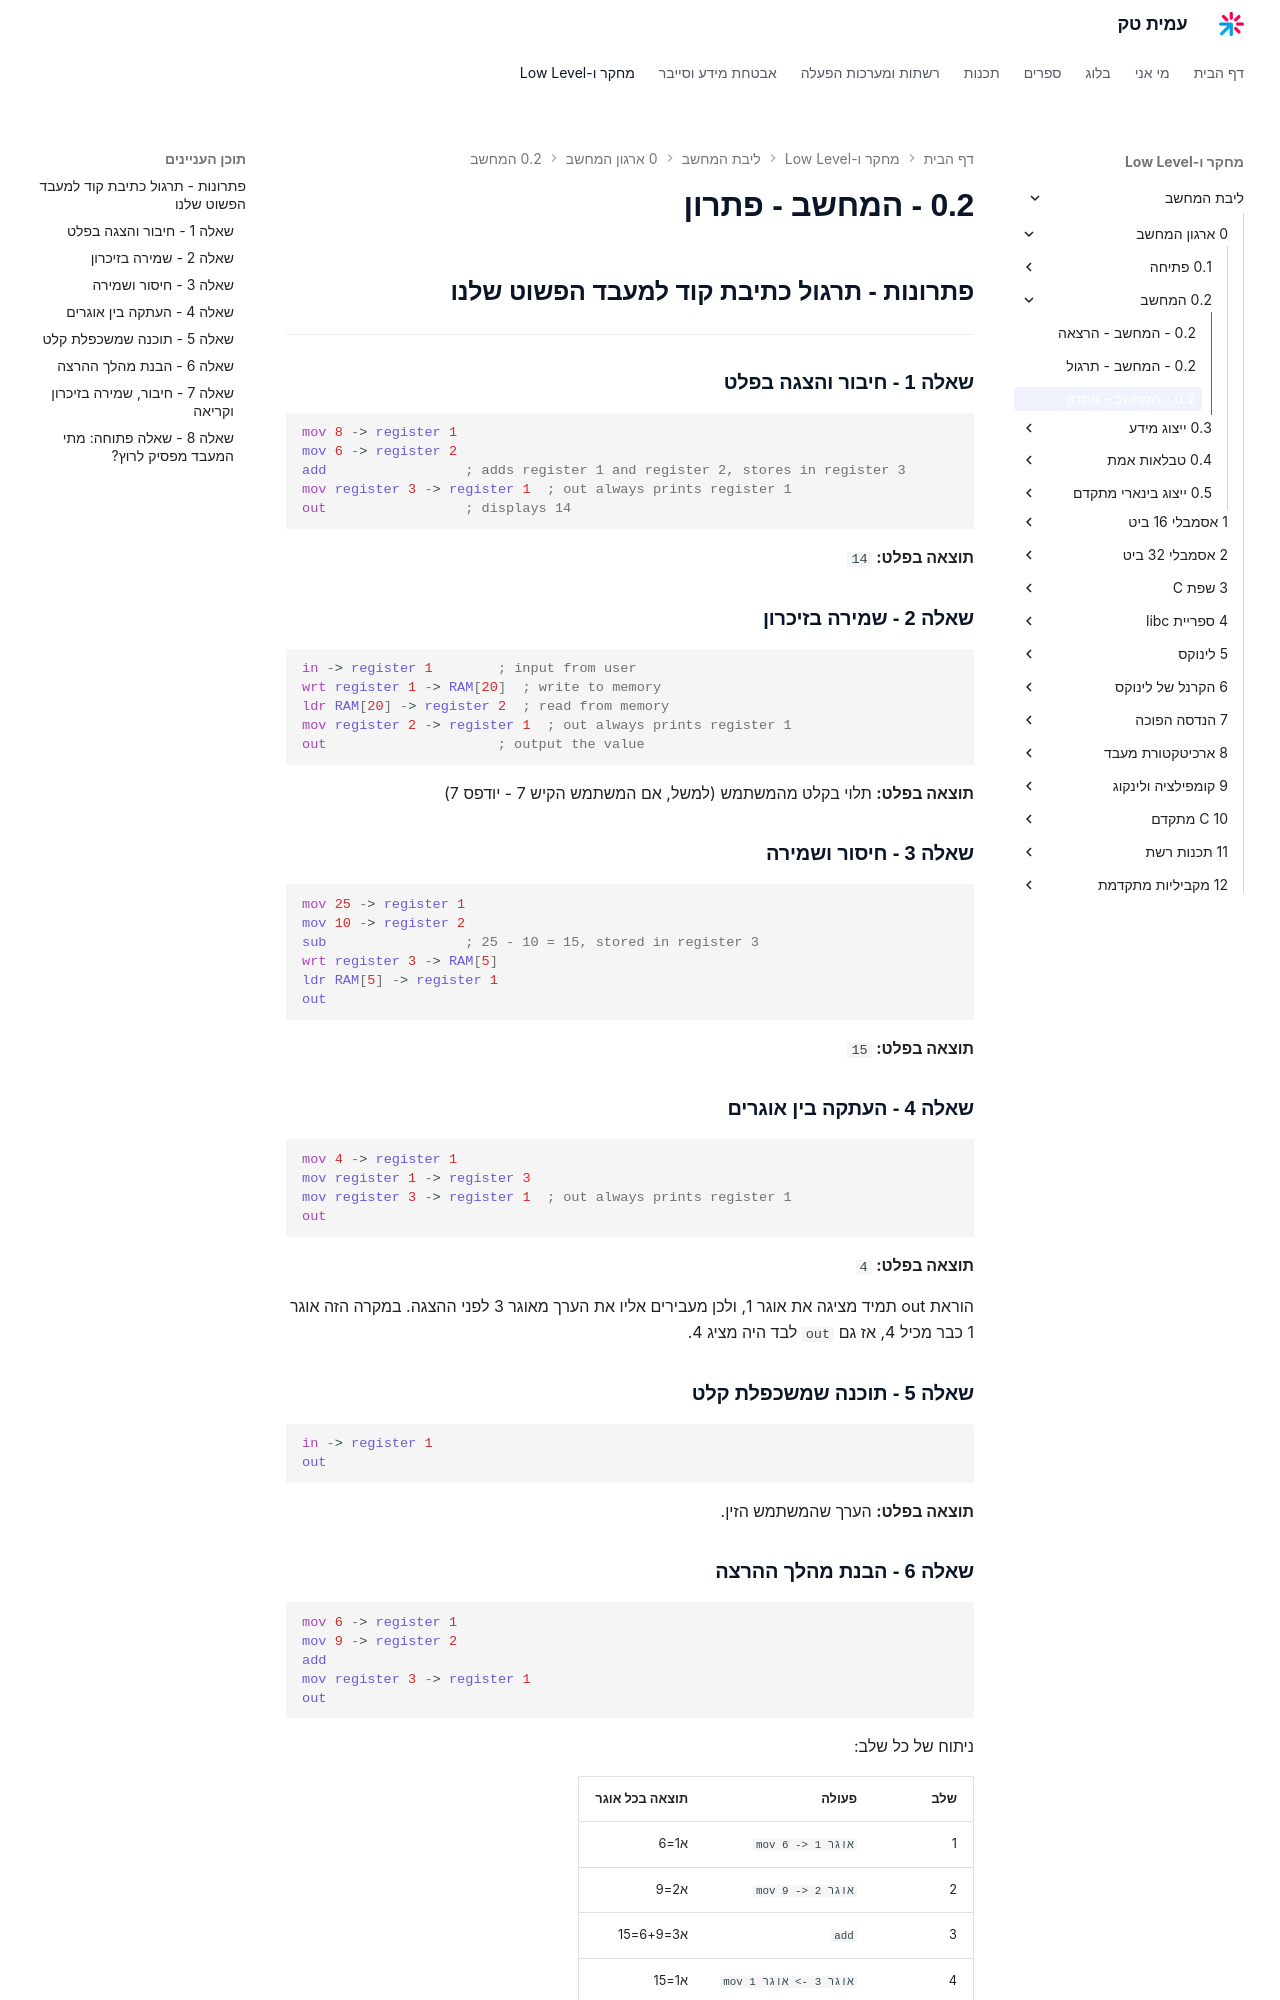

repository: AmitPinchasi/amittech · page: ליבת-המחשב/0 - ארגון המחשב/0.2 - המחשב/0.2 - המחשב - פתרון/index.html · generator: mkdocs

---

## ✅ פתרונות – תרגול כתיבת קוד למעבד הפשוט שלנו

---

### שאלה 1 – חיבור והצגה בפלט

```asm
mov 8 -> אוגר 1  
mov 6 -> אוגר 2  
add                 ; מחבר אוגר 1 ואוגר 2, שומר באוגר 3  
out אוגר 3         ; מציג 14
```

 **תוצאה בפלט:** `14`

---

### שאלה 2 – שמירה בזיכרון

```asm
in -> אוגר 1        ; קלט מהמשתמש  
wrt אוגר 1 -> RAM[20]  ; כתיבה לזיכרון  
ldr RAM[20] -> אוגר 2  ; קריאה מהזיכרון  
out אוגר 2          ; פלט של הערך
```

 **תוצאה בפלט:** תלוי בקלט מהמשתמש (למשל, אם המשתמש הקיש 7 – יודפס 7)

---

### שאלה 3 – חיסור ושמירה

```asm
mov 25 -> אוגר 1  
mov 10 -> אוגר 2  
sub                 ; 25 - 10 = 15, נשמר באוגר 3  
wrt אוגר 3 -> RAM[5]  
ldr RAM[5] -> אוגר 1  
out אוגר 1
```

**תוצאה בפלט:** `15`

---

### שאלה 4 – העתקה בין אוגרים

```asm
mov 4 -> אוגר 1  
mov אוגר 1 -> אוגר 3  
out אוגר 3
```

**תוצאה בפלט:** `4`

---

### שאלה 5 – תוכנה שמשכפלת קלט

```asm
in -> אוגר 1  
out אוגר 1
```

 **תוצאה בפלט:** הערך שהמשתמש הזין.

---

### שאלה 6 – הבנת מהלך ההרצה

```asm
mov 6 -> אוגר 1  
mov 9 -> אוגר 2  
add  
mov אוגר 3 -> אוגר 1  
out
```

ניתוח של כל שלב:

|שלב|פעולה|תוצאה בכל אוגר|
|---|---|---|
|1|`mov 6 -> אוגר 1`|א1=6|
|2|`mov 9 -> אוגר 2`|א2=9|
|3|`add`|א3=6+9=15|
|4|`mov אוגר 3 -> אוגר 1`|א1=15|
|5|`out`|מוציא את א1: 15|

**תוצאה בפלט:** `15`

---
